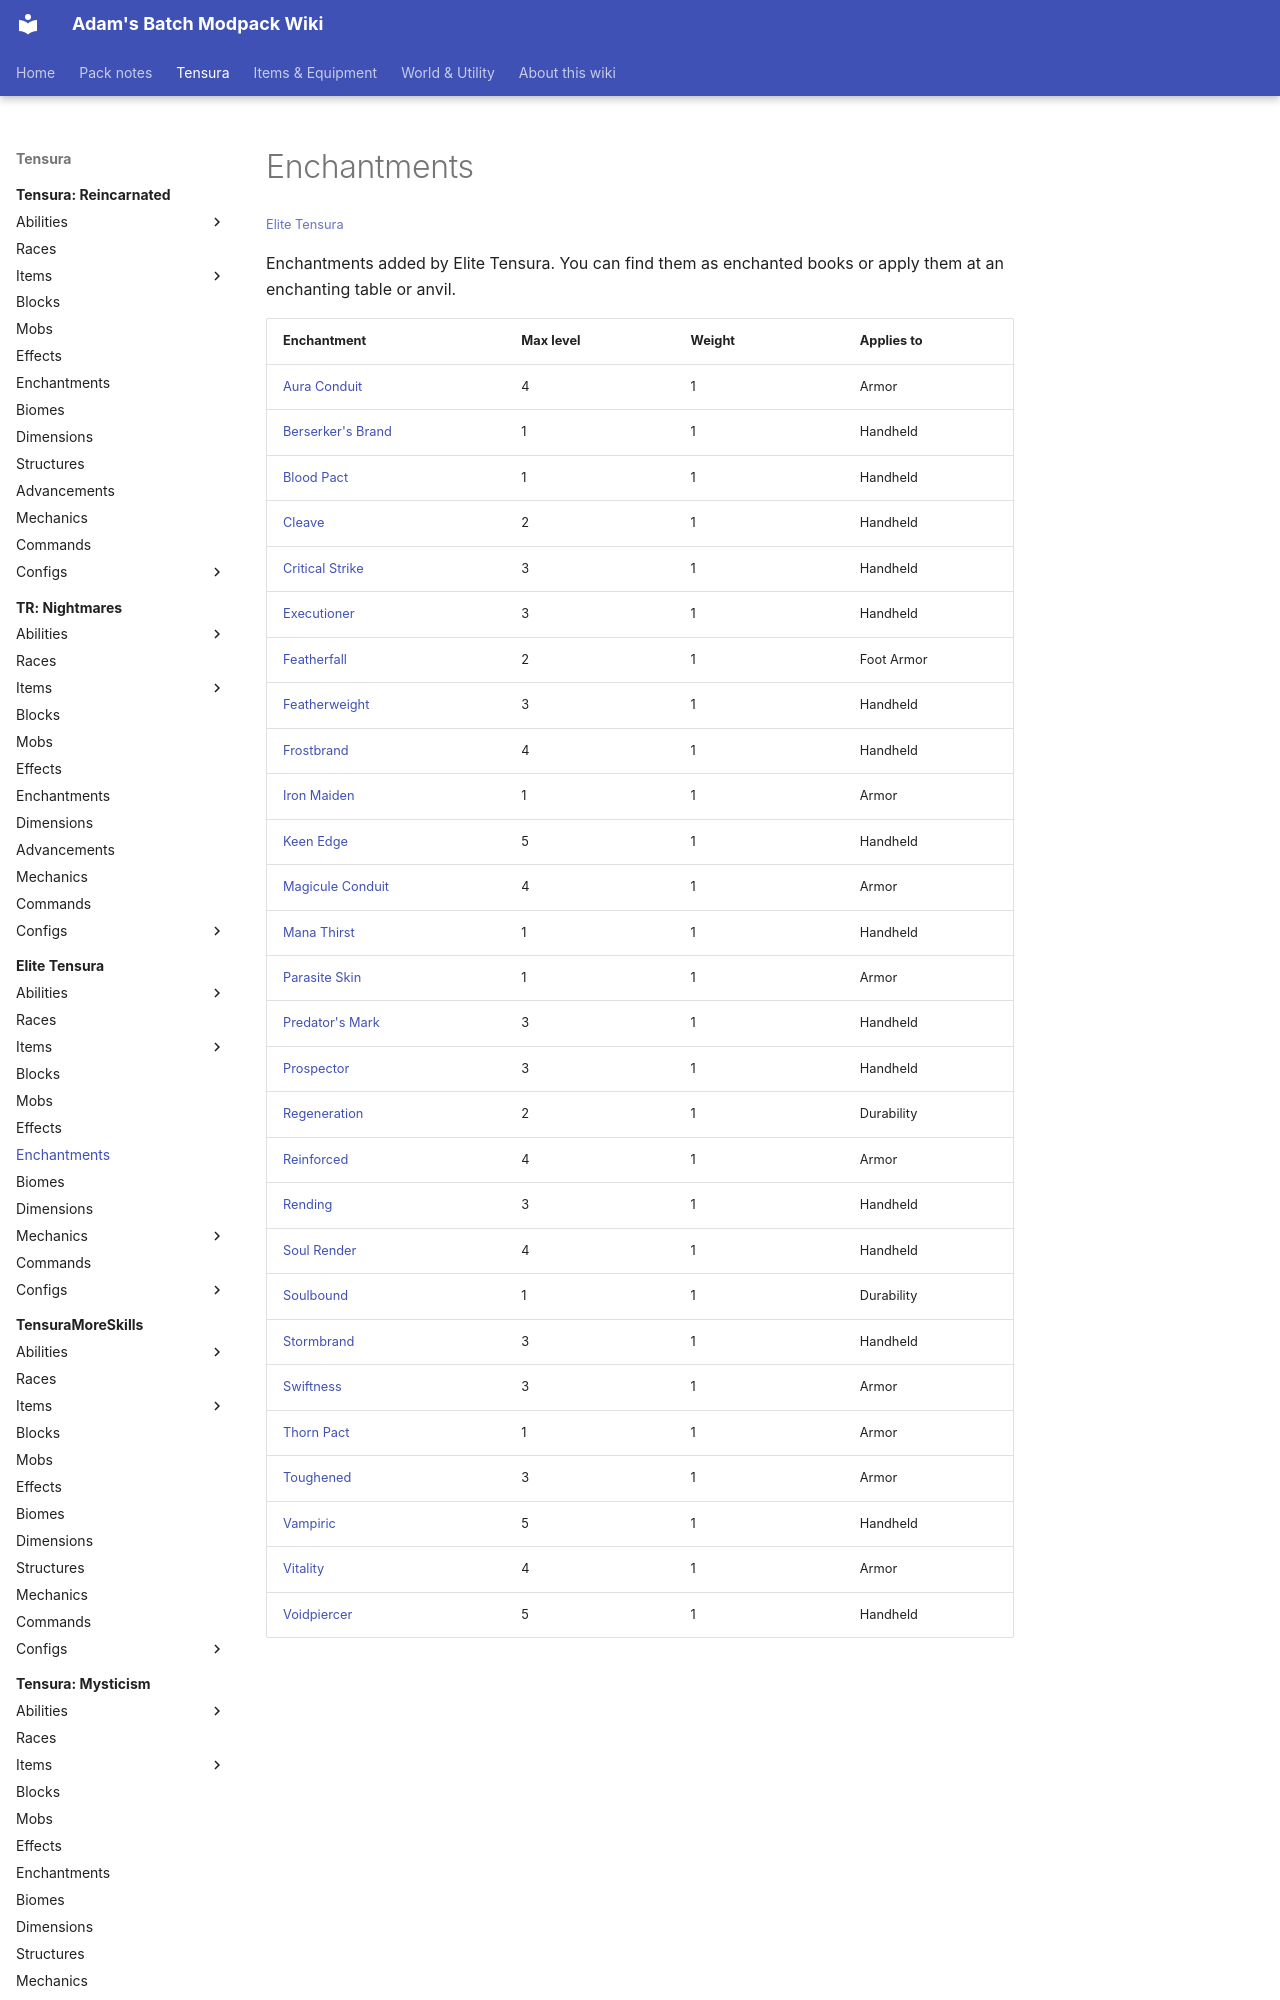

repository: Proteus-Nell/Adams-Batch-MC-Modpack-Wiki · page: elite-tensura/enchantments/index.html · generator: mkdocs

# Enchantments

<small>[Elite Tensura](../index.md)</small>

Enchantments added by Elite Tensura. You can find them as enchanted books or apply them at an enchanting table or anvil.

| Enchantment | Max level | Weight | Applies to |
|---|---|---|---|
| [Aura Conduit](aura-conduit.md) | 4 | 1 | Armor |
| [Berserker's Brand](berserkers-brand.md) | 1 | 1 | Handheld |
| [Blood Pact](blood-pact.md) | 1 | 1 | Handheld |
| [Cleave](cleave.md) | 2 | 1 | Handheld |
| [Critical Strike](critical-strike.md) | 3 | 1 | Handheld |
| [Executioner](executioner.md) | 3 | 1 | Handheld |
| [Featherfall](featherfall.md) | 2 | 1 | Foot Armor |
| [Featherweight](featherweight.md) | 3 | 1 | Handheld |
| [Frostbrand](frostbrand.md) | 4 | 1 | Handheld |
| [Iron Maiden](iron-maiden.md) | 1 | 1 | Armor |
| [Keen Edge](keen-edge.md) | 5 | 1 | Handheld |
| [Magicule Conduit](magicule-conduit.md) | 4 | 1 | Armor |
| [Mana Thirst](mana-thirst.md) | 1 | 1 | Handheld |
| [Parasite Skin](parasite-skin.md) | 1 | 1 | Armor |
| [Predator's Mark](predators-mark.md) | 3 | 1 | Handheld |
| [Prospector](prospector.md) | 3 | 1 | Handheld |
| [Regeneration](regeneration.md) | 2 | 1 | Durability |
| [Reinforced](reinforced.md) | 4 | 1 | Armor |
| [Rending](rending.md) | 3 | 1 | Hand
